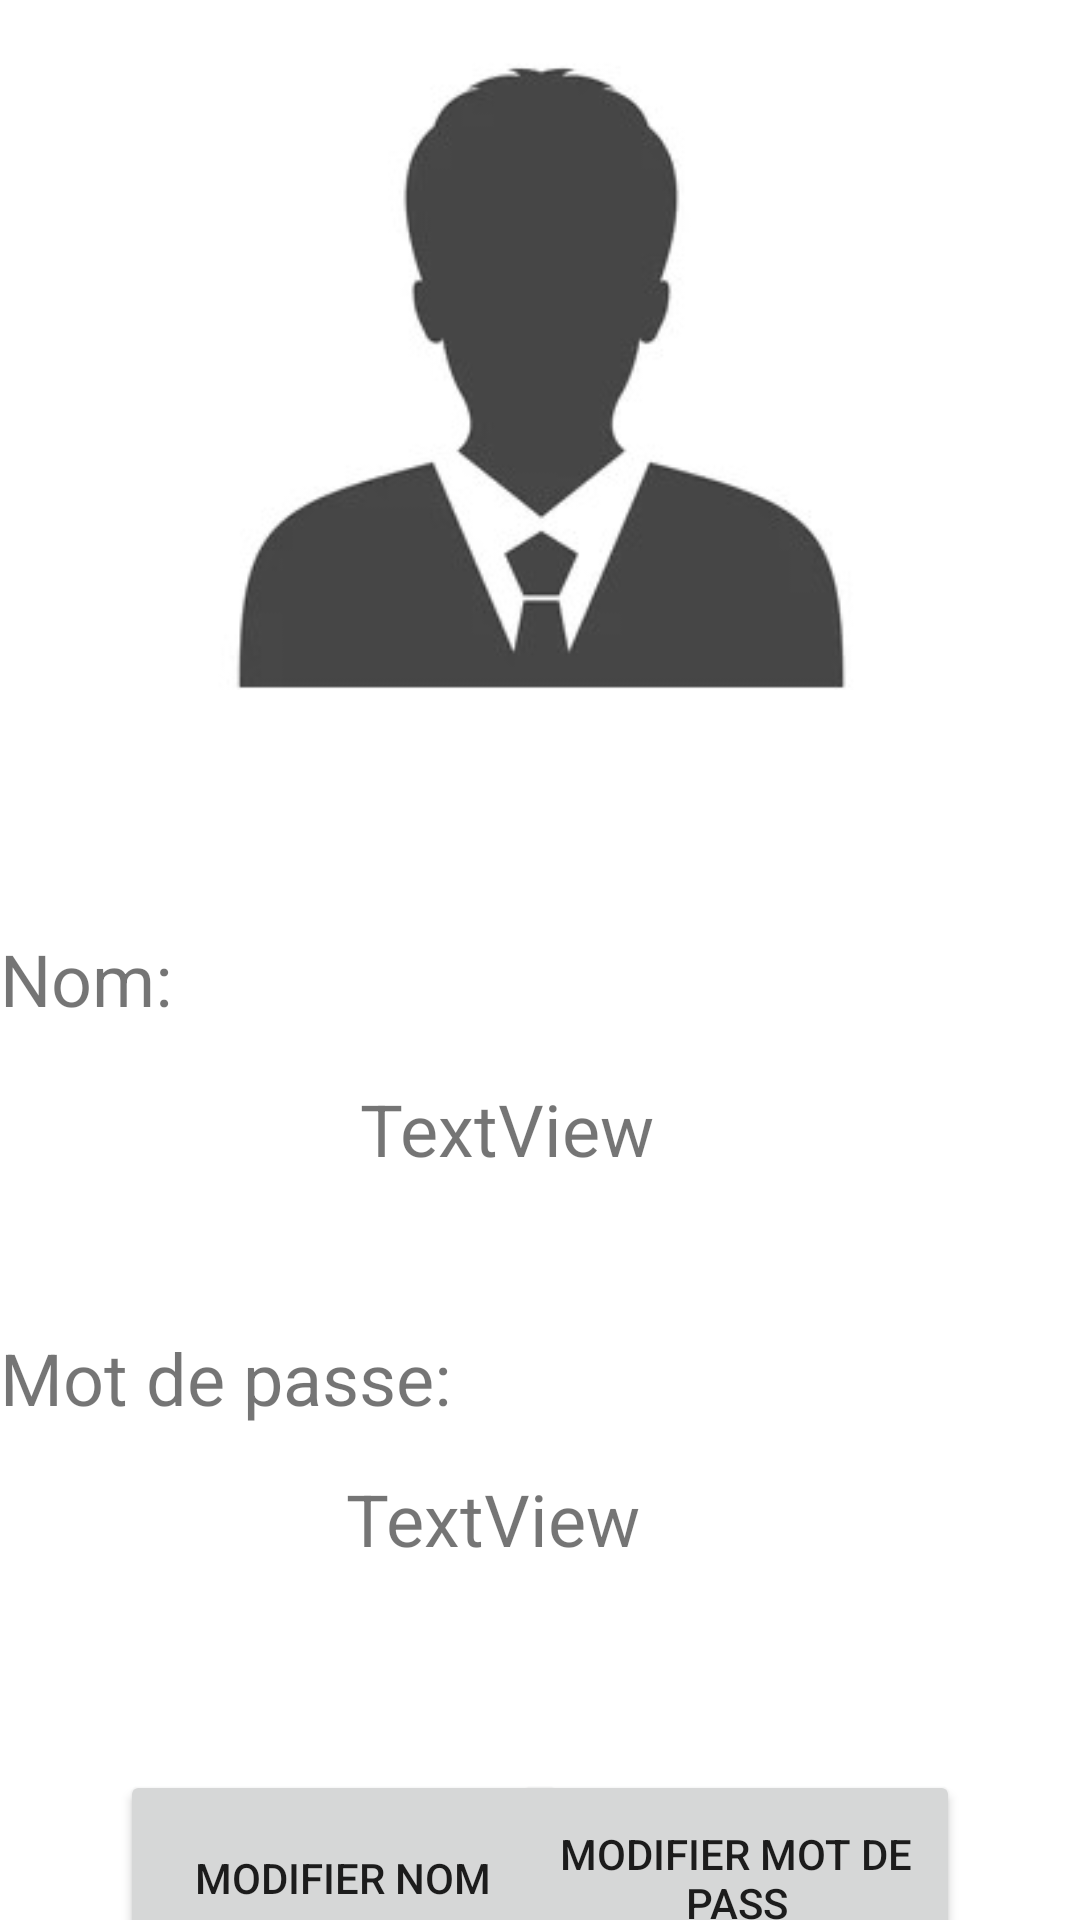

Write the Android layout XML for this screen, with the resource values it uses.
<!-- AndroidManifest.xml: application theme Theme.APP_authetification -->
<!-- res/layout/activity_modifier.xml -->
<?xml version="1.0" encoding="utf-8"?>
<androidx.constraintlayout.widget.ConstraintLayout xmlns:android="http://schemas.android.com/apk/res/android"
    xmlns:app="http://schemas.android.com/apk/res-auto"
    xmlns:tools="http://schemas.android.com/tools"
    android:layout_width="match_parent"
    android:layout_height="match_parent"
    tools:context=".modifierActivity">

    <ImageView
        android:id="@+id/imageModel"
        android:layout_width="250dp"
        android:layout_height="230dp"
        android:src="@drawable/model1"
        app:layout_constraintEnd_toEndOf="parent"
        app:layout_constraintStart_toStartOf="parent"
        tools:layout_editor_absoluteY="4dp" />

    <TextView
        android:id="@+id/textNom"
        android:layout_width="120dp"
        android:layout_height="40dp"
        android:layout_marginTop="310dp"
        android:text="Nom:"
        android:textSize="24sp"
        app:layout_constraintTop_toTopOf="parent"
        tools:layout_editor_absoluteX="16dp" />

    <TextView
        android:id="@+id/AfficherNom2"
        android:layout_width="270dp"
        android:layout_height="51dp"
        android:layout_marginTop="360dp"
        android:text="TextView"
        android:textSize="24sp"
        app:layout_constraintStart_toEndOf="@+id/textNom"
        app:layout_constraintTop_toTopOf="parent" />

    <TextView
        android:id="@+id/textView3"
        android:layout_width="180dp"
        android:layout_height="39dp"
        android:layout_marginTop="32dp"
        android:text="Mot de passe:"
        android:textSize="24sp"
        app:layout_constraintStart_toStartOf="@+id/textNom"
        app:layout_constraintTop_toBottomOf="@+id/AfficherNom2" />

    <TextView
        android:id="@+id/AfficherMotPasse"
        android:layout_width="270dp"
        android:layout_height="51dp"
        android:layout_marginStart="-65dp"
        android:layout_marginTop="8dp"
        android:text="TextView"
        android:textSize="24sp"
        app:layout_constraintStart_toEndOf="@+id/textView3"
        app:layout_constraintTop_toBottomOf="@+id/textView3" />

    <Button
        android:id="@+id/btChangerNom"
        android:layout_width="149dp"
        android:layout_height="72dp"
        android:layout_marginStart="40dp"
        android:layout_marginTop="108dp"
        android:text="Modifier Nom"
        app:layout_constraintStart_toStartOf="parent"
        app:layout_constraintTop_toBottomOf="@+id/textView3" />

    <Button
        android:id="@+id/btnChangerPass"
        android:layout_width="149dp"
        android:layout_height="72dp"
        android:layout_marginTop="108dp"
        android:layout_marginEnd="40dp"
        android:text="Modifier Mot de pass"
        app:layout_constraintEnd_toEndOf="parent"
        app:layout_constraintTop_toBottomOf="@+id/textView3" />
</androidx.constraintlayout.widget.ConstraintLayout>
<!-- resources referenced by this layout -->
<resources>
  <!-- drawable model1: jpg bitmap (drawable, 29216 bytes) -->
  <style name="Theme.APP_authetification" parent="Theme.MaterialComponents.DayNight.NoActionBar">
          
          <item name="colorPrimary">#0FC7FF</item>
          <item name="colorPrimaryVariant">#0FC7FF</item>
          <item name="colorOnPrimary">@color/white</item>
          
          <item name="colorSecondary">@color/teal_200</item>
          <item name="colorSecondaryVariant">@color/teal_700</item>
          <item name="colorOnSecondary">@color/black</item>
          
          <item name="android:statusBarColor">?attr/colorPrimaryVariant</item>
          
      </style>
  <color name="white">#FFFFFFFF</color>
  <color name="teal_200">#FF03DAC5</color>
  <color name="teal_700">#FF018786</color>
  <color name="black">#FF000000</color>
</resources>
